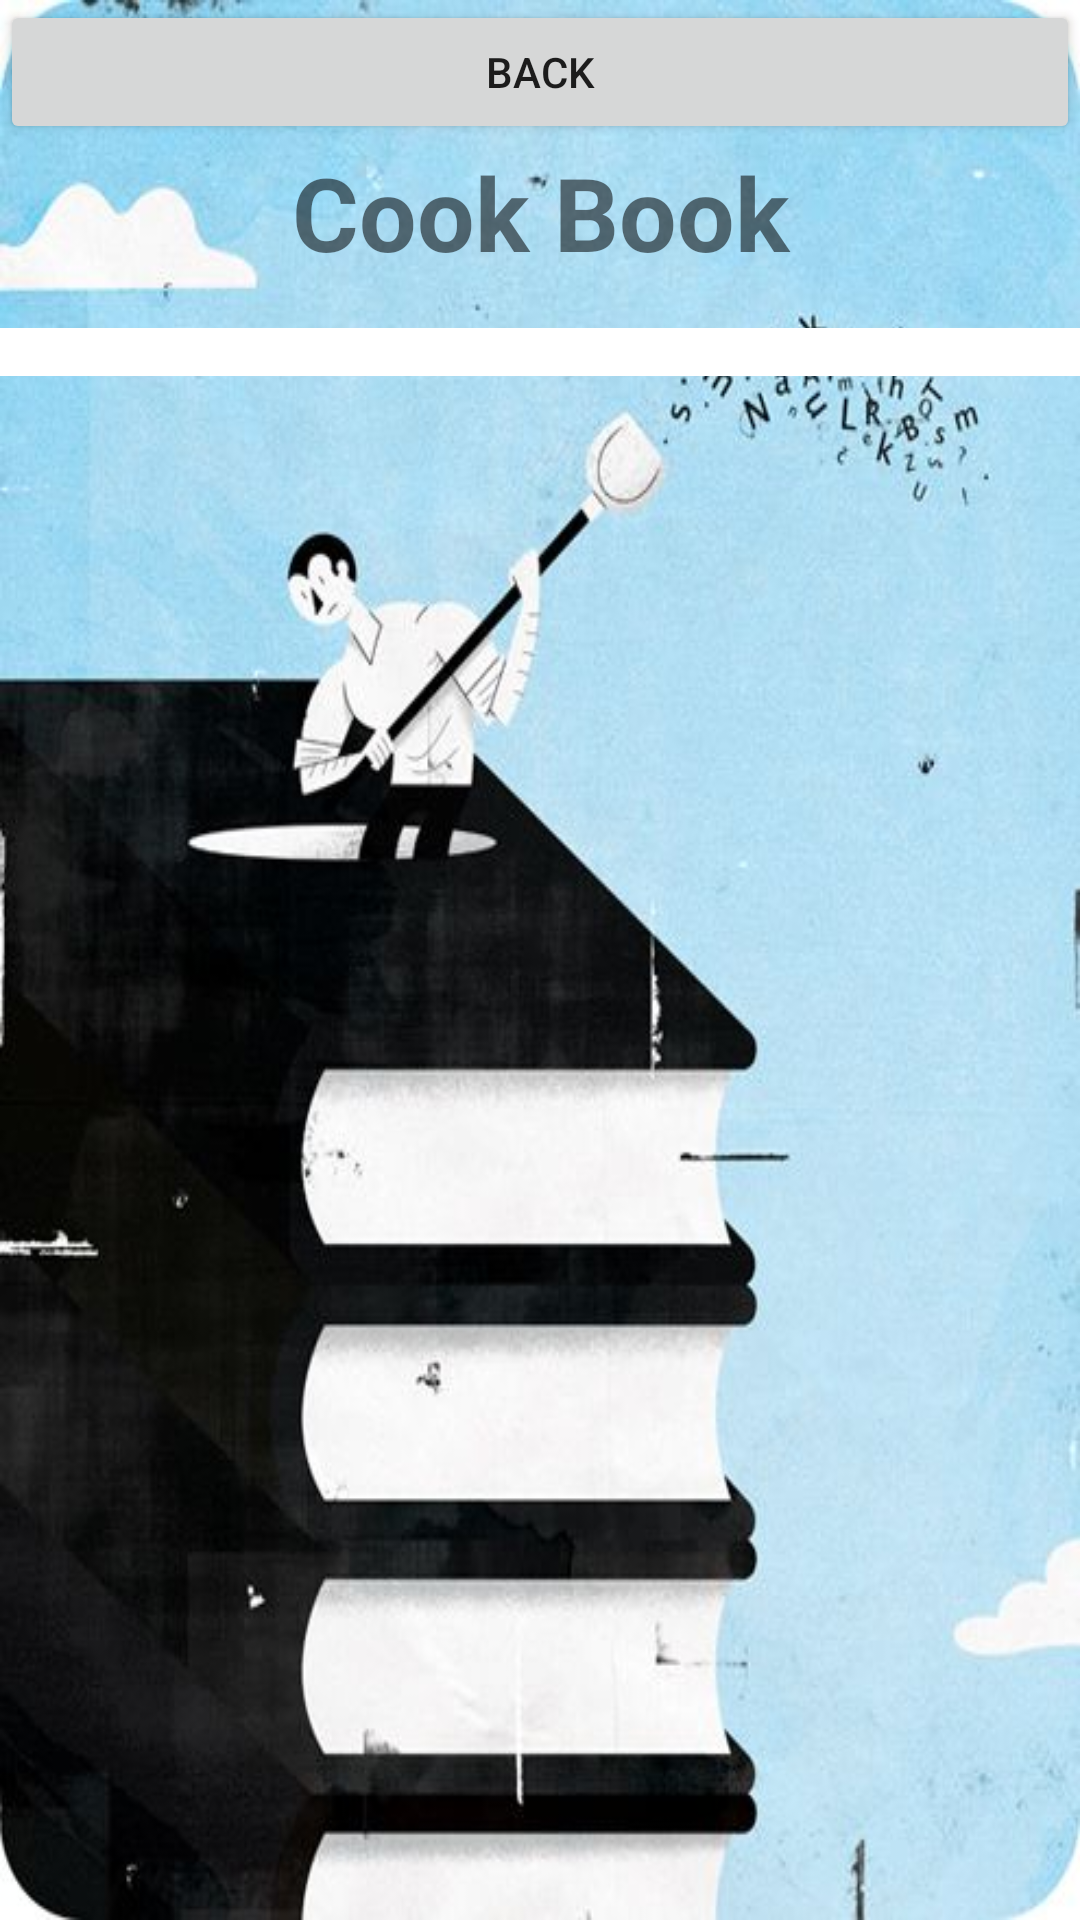

Here is an Android app screen rendered from its layout file. Give the layout XML and the strings, colors and styles it references.
<!-- AndroidManifest.xml: application theme Theme.RecipeExplorer -->
<!-- res/layout/cook_book.xml -->
<?xml version="1.0" encoding="utf-8"?>
<LinearLayout xmlns:android="http://schemas.android.com/apk/res/android"
    android:orientation="vertical"
    android:layout_width="match_parent"
    android:layout_height="match_parent"
    android:gravity="center_horizontal"
    android:background="@drawable/cook_book">


    <Button
        android:id="@+id/backButton"
        android:layout_width="match_parent"
        android:layout_height="wrap_content"
        android:text="Back" />

    <TextView
        android:id="@+id/textView"
        android:layout_width="match_parent"
        android:layout_height="wrap_content"
        android:gravity="center_horizontal"
        android:text="Cook Book"
        android:textSize="34sp"
        android:textStyle="bold" />

    
    <ListView
        android:id="@+id/listViewRecipes"
        android:layout_width="match_parent"
        android:layout_height="wrap_content"
        android:layout_below="@id/searchButton"
        android:layout_marginTop="16dp"
        android:background="@android:color/white"
        android:clipToPadding="false"
        android:divider="@android:color/transparent"
        android:dividerHeight="8dp"
        android:padding="8dp"
        android:listSelector="@drawable/list_selector"
        android:choiceMode="singleChoice" />


</LinearLayout>
<!-- resources referenced by this layout -->
<resources>
  <!-- drawable cook_book: jpg bitmap (drawable, 43408 bytes) -->
  <!-- drawable list_selector (drawable) -->
  <?xml version="1.0" encoding="utf-8"?>
  <selector xmlns:android="http://schemas.android.com/apk/res/android">
      
      <item android:drawable="@android:color/darker_gray" android:state_activated="true" />
      
      <item android:drawable="@android:color/transparent" />
  </selector>
  <style name="Theme.RecipeExplorer" parent="Theme.AppCompat.Light" />
</resources>
